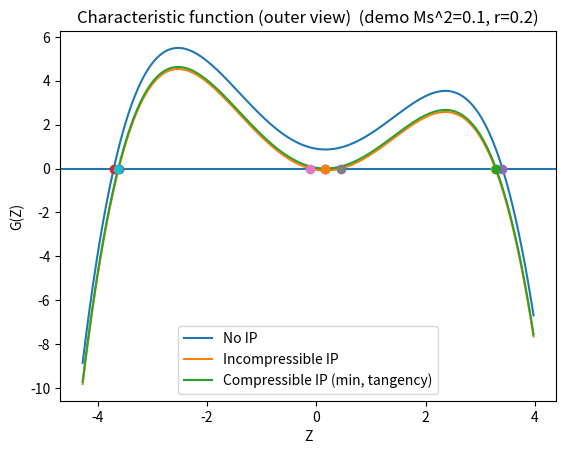
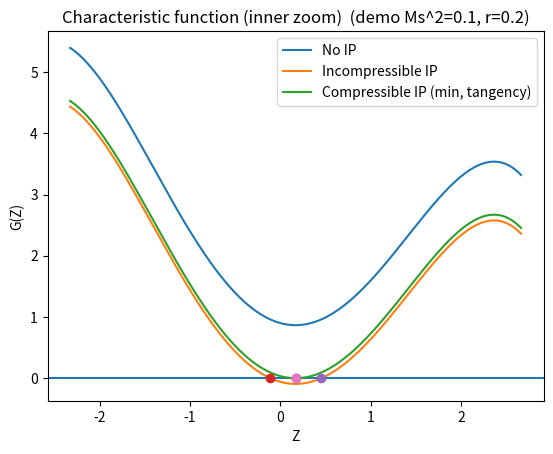

Python code for these plots, in order:
import numpy as np
import matplotlib.pyplot as plt


# ----------------------------
# Characteristic function G(Z; Pi)
# ----------------------------
def G(Z, Ms2, r, Pi):
    # G(Z;Pi) = (Z^2 - 2 r Z + 1) - Ms^2 (1 - Z^2)^2 - 4 Pi
    return (Z**2 - 2.0*r*Z + 1.0) - Ms2*(1.0 - Z**2)**2 - 4.0*Pi


def poly_coeffs(Ms2, r, Pi):
    """
    Expand G(Z;Pi)=0 into polynomial coefficients (highest power first).
    G(Z;Pi) = -Ms2 Z^4 + (2Ms2+1) Z^2 - 2r Z + (1 - Ms2 - 4Pi) = 0
    """
    return np.array([
        -Ms2,             # Z^4
        0.0,              # Z^3
        (2.0*Ms2 + 1.0),  # Z^2
        (-2.0*r),         # Z^1
        (1.0 - Ms2 - 4.0*Pi)  # Z^0
    ], dtype=float)


def roots_Z(Ms2, r, Pi):
    return np.roots(poly_coeffs(Ms2, r, Pi))


def split_roots(roots, tol=1e-10):
    real_mask = np.abs(np.imag(roots)) < tol
    return np.sort(np.real(roots[real_mask])), roots[~real_mask]


# ----------------------------
# IP models: Pi_inc and Pi_comp
# ----------------------------
def Pi_incompressible(r):
    # nondimensional incompressible minimum in this Z-form
    return 0.25*(1.0 - r*r)


def Pi_compressible_min(Ms2, r):
    """
    Minimal Pi such that G(Z;Pi)=0 has a double root (tangency):
       G(Z*)=0 and G'(Z*)=0
    G'(Z)= 2Z - 2r + 4 Ms2 Z (1 - Z^2)
    => -2 Ms2 Z^3 + (1+2 Ms2) Z - r = 0
    Choose the real root near r (continuous with Ms2->0).
    Then Pi = 1/4[(quad) - Ms2(1-Z^2)^2].
    """
    # cubic for Z*
    c = np.array([-2.0*Ms2, 0.0, (1.0 + 2.0*Ms2), -r], dtype=float)
    zc = np.roots(c)

    # pick a real root closest to r if available; else smallest imag
    real_roots = np.real(zc[np.abs(np.imag(zc)) < 1e-10])
    if len(real_roots) > 0:
        z_star = float(real_roots[np.argmin(np.abs(real_roots - r))])
    else:
        z_star = float(np.real(zc[np.argmin(np.abs(np.imag(zc)))]))

    Pi = 0.25*((z_star*z_star - 2.0*r*z_star + 1.0) - Ms2*(1.0 - z_star*z_star)**2)
    return max(0.0, float(Pi)), z_star


# ----------------------------
# Plot range selection (prevents divergence)
# ----------------------------
def choose_windows(roots_no_ip, z_star=None):
    """
    We return two windows:
      - inner: focuses on the "missing" pair location (where bowl/tangency happens)
      - outer: includes the two real crossings but clipped if huge
    """
    real_no, complex_no = split_roots(roots_no_ip)

    # inner window center:
    if z_star is not None:
        center = z_star
    elif len(complex_no) > 0:
        center = float(np.real(complex_no[0]))
    else:
        center = float(np.mean(real_no)) if len(real_no) else 0.0

    # inner width based on imag part of complex pair (if any), else default
    if len(complex_no) > 0:
        w = max(1.5, 3.0*float(np.max(np.abs(np.imag(complex_no)))))
    else:
        w = 2.0
    inner = (center - w, center + w)

    # outer window based on the two real roots of the no-IP case
    if len(real_no) >= 2:
        zL, zR = float(real_no[0]), float(real_no[-1])
        span = zR - zL
        pad = max(0.25, 0.08*span)
        outer_raw = (zL - pad, zR + pad)
    else:
        outer_raw = inner

    # clip outer window if it is enormous (common when Ms2 is tiny)
    max_span = 20.0 * (inner[1] - inner[0])
    if (outer_raw[1] - outer_raw[0]) > max_span:
        outer = (inner[0] - 10*(inner[1]-inner[0]), inner[1] + 10*(inner[1]-inner[0]))
    else:
        outer = outer_raw

    return inner, outer


def plot_case_set(Ms2, r, title_suffix=""):
    # 3 cases
    Pi0 = 0.0
    Pii = Pi_incompressible(r)
    Pic, z_star = Pi_compressible_min(Ms2, r)

    roots0 = roots_Z(Ms2, r, Pi0)
    rootsi = roots_Z(Ms2, r, Pii)
    rootsc = roots_Z(Ms2, r, Pic)

    real0, comp0 = split_roots(roots0)
    reali, compi = split_roots(rootsi)
    realc, compc = split_roots(rootsc)

    print("\n=== Parameters ===")
    print(f"Ms^2 = {Ms2:.6g}, r = {r:.6g}")
    print(f"Pi(no IP) = {Pi0:.6g}")
    print(f"Pi(inc IP) = {Pii:.6g}")
    print(f"Pi(comp IP, min) = {Pic:.6g}  (Z* = {z_star:.6g})")

    print("\n=== Roots in Z ===")
    print("No IP:          ", roots0)
    print("Incompressible: ", rootsi)
    print("Compressible:   ", rootsc)

    print("\nReal-root counts:",
          f"noIP={len(real0)}  inc={len(reali)}  comp={len(realc)}")

    inner, outer = choose_windows(roots0, z_star=z_star)

    # ---- Outer plot (shows the 2 crossings, but still safe) ----
    Z = np.linspace(outer[0], outer[1], 4000)
    y0 = G(Z, Ms2, r, Pi0)
    yi = G(Z, Ms2, r, Pii)
    yc = G(Z, Ms2, r, Pic)

    plt.figure()
    plt.axhline(0.0)
    plt.plot(Z, y0, label="No IP")
    plt.plot(Z, yi, label="Incompressible IP")
    plt.plot(Z, yc, label="Compressible IP (min, tangency)")
    # mark real roots
    for rr in real0: plt.plot(rr, 0.0, marker="o")
    for rr in reali: plt.plot(rr, 0.0, marker="o")
    for rr in realc: plt.plot(rr, 0.0, marker="o")
    plt.xlabel("Z")
    plt.ylabel("G(Z)")
    plt.title(f"Characteristic function (outer view){title_suffix}")
    plt.legend()
    plt.show()

    # ---- Inner zoom (this is where the complex pair turns into real roots) ----
    Zz = np.linspace(inner[0], inner[1], 4000)
    y0z = G(Zz, Ms2, r, Pi0)
    yiz = G(Zz, Ms2, r, Pii)
    ycz = G(Zz, Ms2, r, Pic)

    plt.figure()
    plt.axhline(0.0)
    plt.plot(Zz, y0z, label="No IP")
    plt.plot(Zz, yiz, label="Incompressible IP")
    plt.plot(Zz, ycz, label="Compressible IP (min, tangency)")
    # mark relevant roots in zoom window
    for rr in reali:
        if inner[0] <= rr <= inner[1]:
            plt.plot(rr, 0.0, marker="o")
    for rr in realc:
        if inner[0] <= rr <= inner[1]:
            plt.plot(rr, 0.0, marker="o")
    plt.xlabel("Z")
    plt.ylabel("G(Z)")
    plt.title(f"Characteristic function (inner zoom){title_suffix}")
    plt.legend()
    plt.show()


if __name__ == "__main__":
    # Pick a *moderate* Ms^2 for clean comparison (avoids huge outer roots)
    # This parameter choice reliably shows: no-IP -> 2 real + complex pair,
    # compressible-IP(min) -> double root (tangency),
    # incompressible-IP -> two distinct inner real roots.
    Ms2_demo = 0.1
    r_demo = 0.2
    plot_case_set(Ms2_demo, r_demo, title_suffix="  (demo Ms^2=0.1, r=0.2)")
